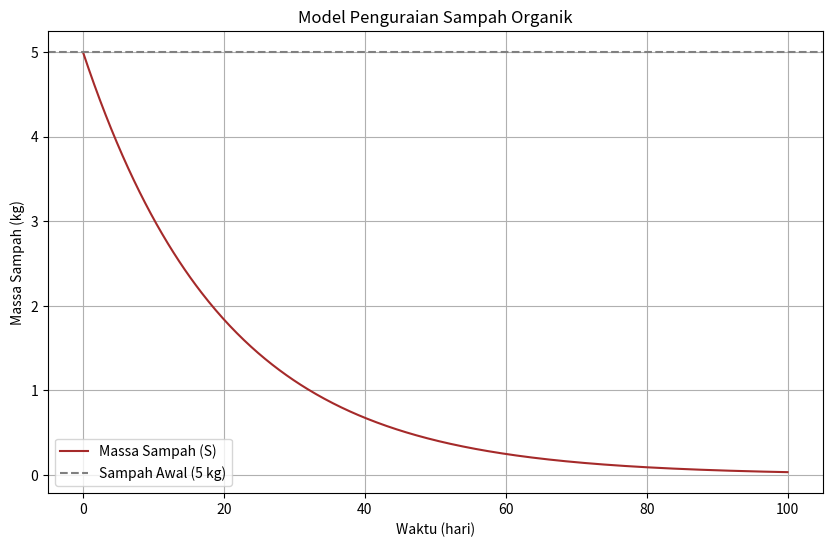

Write the Python code that produced this figure.
#import pandas as pd
#import matplotlib as pit
#import numpy as py

import numpy as np
import matplotlib.pyplot as plt

# Parameter
S0 = 5  # Massa sampah awal (kg)
k = 0.05  # Laju penguraian
t = np.linspace(0, 100, 500)  # Waktu dari 0 hingga 100 hari

# Fungsi penguraian sampah
S = S0 * np.exp(-k * t)

# Plot
plt.figure(figsize=(10, 6))
plt.plot(t, S, label='Massa Sampah (S)', color='brown')
plt.title('Model Penguraian Sampah Organik')
plt.xlabel('Waktu (hari)')
plt.ylabel('Massa Sampah (kg)')
plt.grid()
plt.axhline(S0, color='gray', linestyle='--', label='Sampah Awal (5 kg)')
plt.legend()
plt.show()
